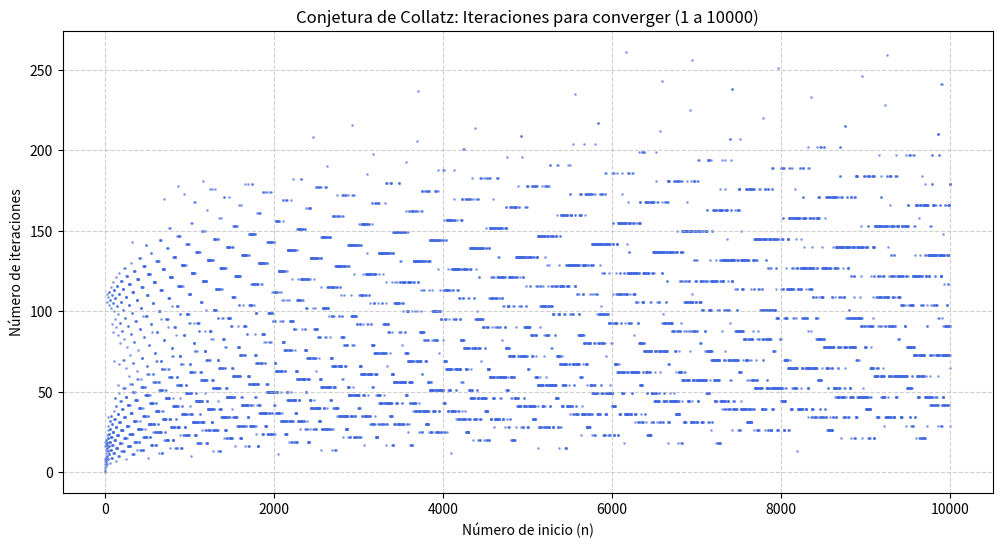

This figure's Python source:
import matplotlib
matplotlib.use('Agg')  # Obliga a usar el backend que no requiere interfaz gráfica
import matplotlib.pyplot as plt

def calcular_iteraciones_collatz(n):
    """Calcula la cantidad de iteraciones para que n llegue a 1."""
    iteraciones = 0
    while n != 1:
        if n % 2 == 0:
            n = n // 2
        else:
            n = 3 * n + 1
        iteraciones += 1
    return iteraciones

def main():
    limite_superior = 10000
    numeros_inicio = list(range(1, limite_superior + 1))
    conteo_iteraciones = []

    # Proceso de cálculo para el rango 1 - 10,000
    for i in numeros_inicio:
        pasos = calcular_iteraciones_collatz(i)
        conteo_iteraciones.append(pasos)

    # Configuración del gráfico
    plt.figure(figsize=(12, 6))
    
    # Eje X: Número de inicio (n)
    # Eje Y: Número de iteraciones para converger
    plt.scatter(numeros_inicio, conteo_iteraciones, s=1, alpha=0.5, color='royalblue')
    
    plt.title(f"Conjetura de Collatz: Iteraciones para converger (1 a {limite_superior})")
    plt.xlabel("Número de inicio (n)")
    plt.ylabel("Número de iteraciones")
    plt.grid(True, linestyle='--', alpha=0.6)
    
    # Guardar o mostrar
    print("Generando gráfico...")
    plt.savefig("collatz_grafico.png")
    plt.close()

if __name__ == "__main__":
    main()
